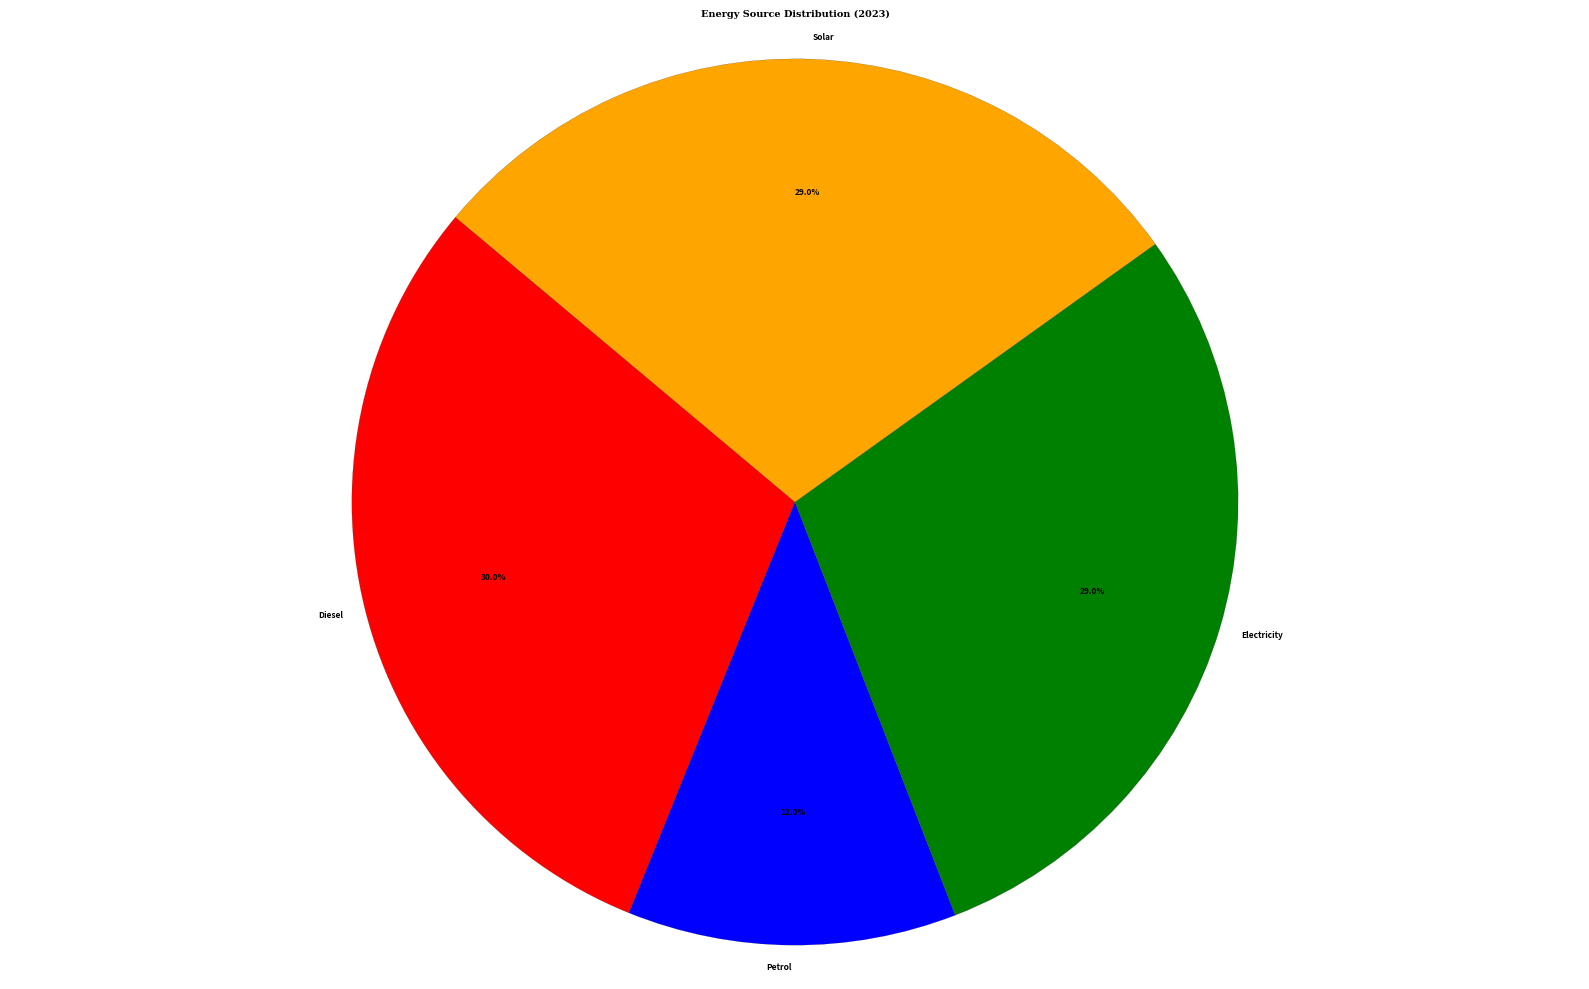

Write the Python code that produced this figure.
"""this code can be used to create the pie chart , use the reference image as shown"""
##CREATED BY ER. AJAY BHATTARAI ###
import matplotlib.pyplot as plt
import pandas as pd

# ------------------ User Inputs ------------------
fig_width = 16
fig_height = 10
fig_dpi = 300  # resolution

label_font_size = 6
title_font_size = 7
# -------------------------------------------------

# Data
data = {
    "Energy Source": ["Diesel", "Petrol", "Electricity", "Solar"],
    "Percentage": [30, 12, 29, 29]
}

# Create DataFrame
df = pd.DataFrame(data)

# High-contrast colors
colors = ['red', 'blue', 'green', 'orange']

# Set figure size and DPI
plt.figure(figsize=(fig_width, fig_height), dpi=fig_dpi)

# Pie chart
wedges, texts, autotexts = plt.pie(
    df["Percentage"],
    labels=df["Energy Source"],
    autopct='%1.1f%%',
    startangle=140,           ##easily change start angle
    colors=colors,
    pctdistance=0.7,
    labeldistance=1.05,
    wedgeprops={'edgecolor': 'black', 'linewidth': 0.1}          ##Enter line width to change the outer line width
)

# Customize text
for text in texts:
    text.set_fontsize(label_font_size)
    text.set_weight('bold')

for autotext in autotexts:
    autotext.set_fontsize(label_font_size)
    autotext.set_weight('bold')
    autotext.set_color('black')

# Title
plt.title("Energy Source Distribution (2023)", fontsize=title_font_size, weight='bold', family='serif')

# White background
plt.gca().set_facecolor('white')
plt.gcf().patch.set_facecolor('white')

# Equal aspect ratio ensures pie is circular
plt.axis('equal')

# Tight layout
plt.tight_layout()

# Display plot
plt.show()
